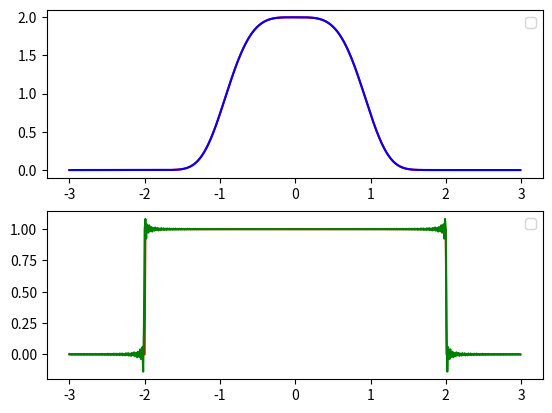

The script that saved this image:
import matplotlib.pyplot as plt
from numpy import exp, arange
from math import pi, sin


PERIOD = 2
SAMPLES = 150
STEP = 0.01
AMPLITUDE = 2.0
SIGMA = 1.0


class Signal:
    def gauss(self, x):
        return AMPLITUDE * exp(- ((x ** 2) / SIGMA) ** 2)

    def rect(self, x):
        return abs(x) <= abs(PERIOD)


def sinc(x):
    return 0 if x == 0 else sin(x) / x


def restore(t, signal_type):
    max_k = SAMPLES - 1
    min_k = - max_k
    aggr = 0
    delta = PERIOD / (SAMPLES - 1)
    signal = Signal()

    for k in range(min_k, max_k + 1):
        if signal_type == 'gauss':
            n = signal.gauss(k * delta) * sinc(pi * (t / delta - k))
        else:
            n = signal.rect(k * delta) * sinc(pi * (t / delta - k))
        aggr += n

    return aggr


def main():

    t = arange(- (PERIOD + 1), PERIOD + 1, STEP)

    signal = Signal()

    gauss_reference = signal.gauss(t)
    rect_reference = signal.rect(t)

    gauss_restored = [restore(i, 'gauss') for i in t]
    rect_restored = [restore(i, 'rect') for i in t]

    fig, (ax1, ax2) = plt.subplots(nrows=2, ncols=1)

    ax1.plot(t, gauss_reference, 'r-')
    ax1.plot(t, gauss_restored, 'b')
    ax1.legend()

    ax2.plot(t, rect_reference, color='red')
    ax2.plot(t, rect_restored, color='green')
    ax2.legend()

    plt.show()


if __name__ == '__main__':
    main()